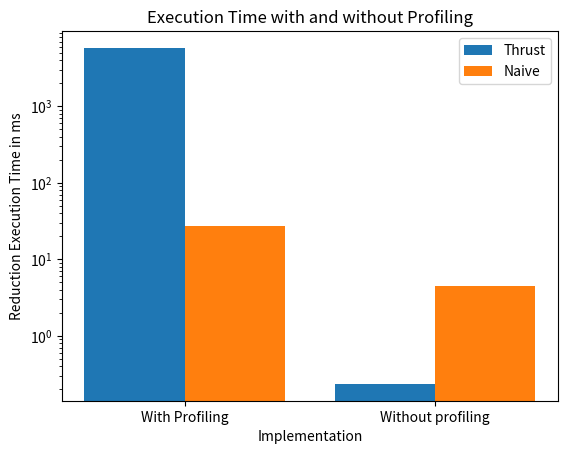

The matplotlib source for this figure:
import matplotlib.pyplot as plt
import numpy as np

X = ['With Profiling','Without profiling']

YProfiling = [5778.26,0.234846]
ZWithoutProfiling = [ 27.5829,4.48167 ]

X_axis = np.arange(len(X))

plt.bar(X_axis - 0.2, YProfiling, 0.4, label='Thrust')
plt.bar(X_axis + 0.2, ZWithoutProfiling, 0.4, label='Naive')


plt.yscale('log') 
plt.xticks(X_axis, X) 
plt.xlabel("Implementation") 
plt.ylabel("Reduction Execution Time in ms") 
plt.title("Execution Time with and without Profiling") 
plt.legend() 
plt.savefig('profiling.png')
